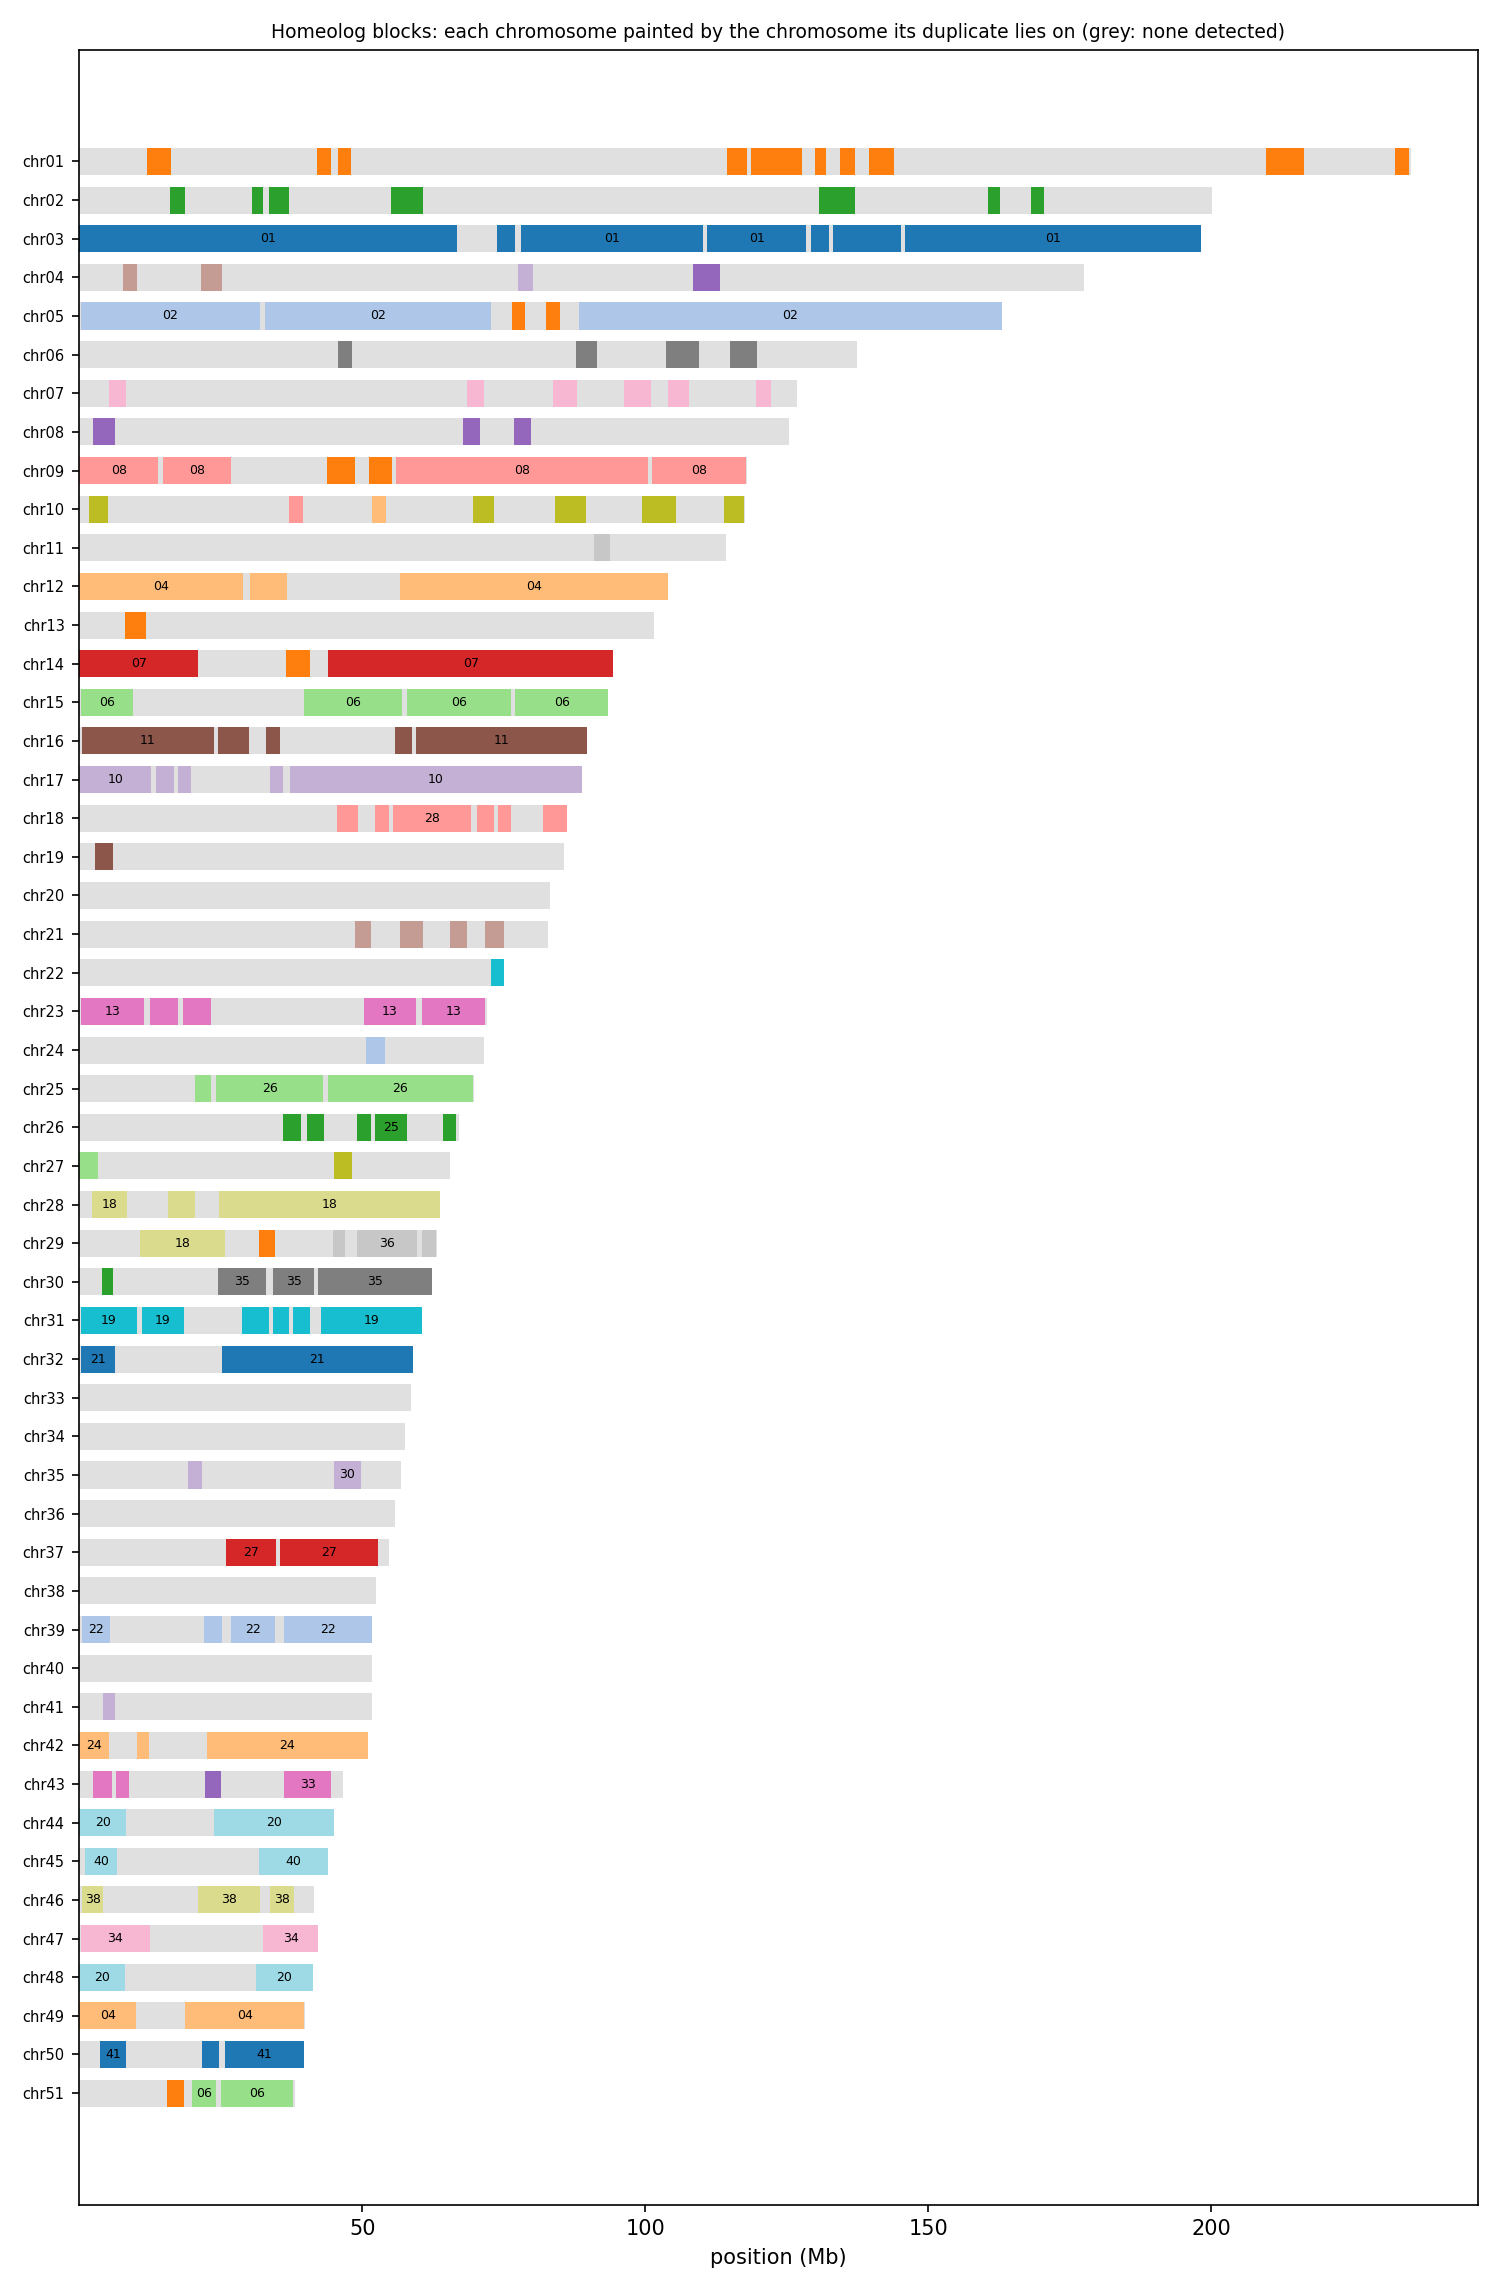

The file beside this chart, header and first rows:
anchor	chrom	win_start	win_end	best	best_dist	second	second_dist	median_dist	z	homeolog_like
HAP1_chr01	chr01	1	250000	chr04	0.02223	chr02	0.02259	0.03037	1.20	no
HAP1_chr01	chr01	250001	500000	chr02	0.03152	chr04	0.03159	0.04371	1.79	no
HAP1_chr01	chr01	500001	750000	chr05	0.03238	chr18	0.03594	0.05692	3.24	yes
HAP1_chr01	chr01	750001	1000000	chr04	0.03058	chr02	0.03117	0.04470	1.43	no
HAP1_chr01	chr01	1000001	1250000	chr02	0.03788	chr04	0.04019	0.05123	1.44	no
HAP1_chr01	chr01	1250001	1500000	chr04	0.04375	chr02	0.04435	0.05489	2.48	no
HAP1_chr01	chr01	1500001	1750000	chr04	0.03905	chr08	0.03930	0.04810	1.19	no
HAP1_chr01	chr01	1750001	2000000	chr03	0.05591	chr02	0.06525	0.08402	2.28	no
HAP1_chr01	chr01	2000001	2250000	chr03	0.04199	chr02	0.05238	0.06520	3.05	yes
HAP1_chr01	chr01	2250001	2500000	chr03	0.04262	chr04	0.05855	0.07233	3.94	yes
HAP1_chr01	chr01	2500001	2750000	chr30	0.05991	chr02	0.06505	0.07552	2.08	no
HAP1_chr01	chr01	2750001	3000000	chr30	0.04869	chr02	0.04922	0.05750	1.50	no
HAP1_chr01	chr01	3000001	3250000	chr04	0.05706	chr03	0.05739	0.06656	1.68	no
HAP1_chr01	chr01	3250001	3500000	chr30	0.05186	chr02	0.05860	0.06770	2.80	no
HAP1_chr01	chr01	3500001	3750000	chr03	0.04176	chr08	0.05303	0.06277	3.58	yes
HAP1_chr01	chr01	3750001	4000000	chr03	0.04661	chr08	0.05114	0.06501	1.71	no
HAP1_chr01	chr01	4000001	4250000	chr03	0.03587	chr07	0.04512	0.05608	3.56	yes
HAP1_chr01	chr01	4250001	4500000	chr02	0.02942	chr03	0.02978	0.03869	1.32	no
HAP1_chr01	chr01	4500001	4750000	chr03	0.03887	chr02	0.05218	0.06257	3.13	yes
HAP1_chr01	chr01	4750001	5000000	chr03	0.03803	chr07	0.03957	0.05134	1.34	no
HAP1_chr01	chr01	5000001	5250000	chr03	0.04356	chr02	0.06286	0.07689	4.49	yes
HAP1_chr01	chr01	5250001	5500000	chr03	0.03633	chr07	0.03806	0.05055	1.79	no
HAP1_chr01	chr01	5500001	5750000	chr03	0.03954	chr07	0.04706	0.06053	3.20	yes
HAP1_chr01	chr01	5750001	6000000	chr03	0.03597	chr07	0.04141	0.05445	1.49	no
HAP1_chr01	chr01	6000001	6250000	chr03	0.03543	chr02	0.03759	0.04673	1.45	no
HAP1_chr01	chr01	6250001	6500000	chr03	0.03564	chr07	0.03745	0.05279	1.90	no
HAP1_chr01	chr01	6500001	6750000	chr03	0.03928	chr02	0.04245	0.05459	2.15	no
HAP1_chr01	chr01	6750001	7000000	chr07	0.03434	chr04	0.03467	0.04645	1.47	no
HAP1_chr01	chr01	7000001	7250000	chr02	0.03971	chr04	0.04050	0.05174	1.15	no
HAP1_chr01	chr01	7250001	7500000	chr04	0.04790	chr03	0.04800	0.06122	1.41	no
HAP1_chr01	chr01	7500001	7750000	chr03	0.04817	chr04	0.04931	0.06415	2.00	no
HAP1_chr01	chr01	7750001	8000000	chr03	0.03759	chr04	0.04802	0.05693	2.54	no
HAP1_chr01	chr01	8000001	8250000	chr03	0.04372	chr08	0.06064	0.06920	7.30	yes
HAP1_chr01	chr01	8250001	8500000	chr03	0.03887	chr02	0.04804	0.05790	3.54	yes
HAP1_chr01	chr01	8500001	8750000	chr02	0.03787	chr03	0.03973	0.05101	1.50	no
HAP1_chr01	chr01	8750001	9000000	chr03	0.04394	chr02	0.04504	0.06023	2.10	no
HAP1_chr01	chr01	9000001	9250000	chr03	0.03288	chr02	0.04225	0.05318	3.44	yes
HAP1_chr01	chr01	9250001	9500000	chr03	0.03739	chr02	0.03800	0.05635	2.26	no
HAP1_chr01	chr01	9500001	9750000	chr03	0.03998	chr07	0.04782	0.06023	2.40	no
HAP1_chr01	chr01	9750001	10000000	chr02	0.04077	chr08	0.04438	0.05731	1.97	no
HAP1_chr01	chr01	10000001	10250000	chr03	0.04157	chr02	0.04523	0.05684	1.90	no
HAP1_chr01	chr01	10250001	10500000	chr02	0.02999	chr06	0.03172	0.04200	1.24	no
HAP1_chr01	chr01	10500001	10750000	chr03	0.03736	chr04	0.04426	0.05437	2.31	no
HAP1_chr01	chr01	10750001	11000000	chr03	0.03778	chr02	0.04144	0.05216	2.98	no
HAP1_chr01	chr01	11000001	11250000	chr03	0.03493	chr02	0.03516	0.04554	1.35	no
HAP1_chr01	chr01	11250001	11500000	chr03	0.03394	chr07	0.03773	0.05063	2.44	no
HAP1_chr01	chr01	11500001	11750000	chr03	0.04002	chr04	0.04189	0.05838	1.81	no
HAP1_chr01	chr01	11750001	12000000	chr02	0.03583	chr04	0.03787	0.04754	1.40	no
HAP1_chr01	chr01	12000001	12250000	chr03	0.04487	chr02	0.05549	0.06654	3.04	yes
HAP1_chr01	chr01	12250001	12500000	chr03	0.04302	chr05	0.07220	0.08463	5.33	yes
HAP1_chr01	chr01	12500001	12750000	chr03	0.04270	chr04	0.04970	0.06001	3.23	yes
HAP1_chr01	chr01	12750001	13000000	chr03	0.04393	chr04	0.05059	0.06145	1.87	no
HAP1_chr01	chr01	13000001	13250000	chr03	0.03766	chr02	0.05054	0.06175	2.60	no
HAP1_chr01	chr01	13250001	13500000	chr03	0.03969	chr02	0.05758	0.07165	5.10	yes
HAP1_chr01	chr01	13500001	13750000	chr03	0.04042	chr07	0.05242	0.06420	4.91	yes
HAP1_chr01	chr01	13750001	14000000	chr03	0.04169	chr04	0.04247	0.05474	1.39	no
HAP1_chr01	chr01	14000001	14250000	chr03	0.03741	chr02	0.04474	0.05618	1.92	no
HAP1_chr01	chr01	14250001	14500000	chr03	0.03378	chr02	0.04644	0.05326	3.58	yes
HAP1_chr01	chr01	14500001	14750000	chr03	0.04065	chr02	0.04478	0.05572	1.66	no
HAP1_chr01	chr01	14750001	15000000	chr03	0.03735	chr08	0.05935	0.07296	6.23	yes
... 17,058 more rows
